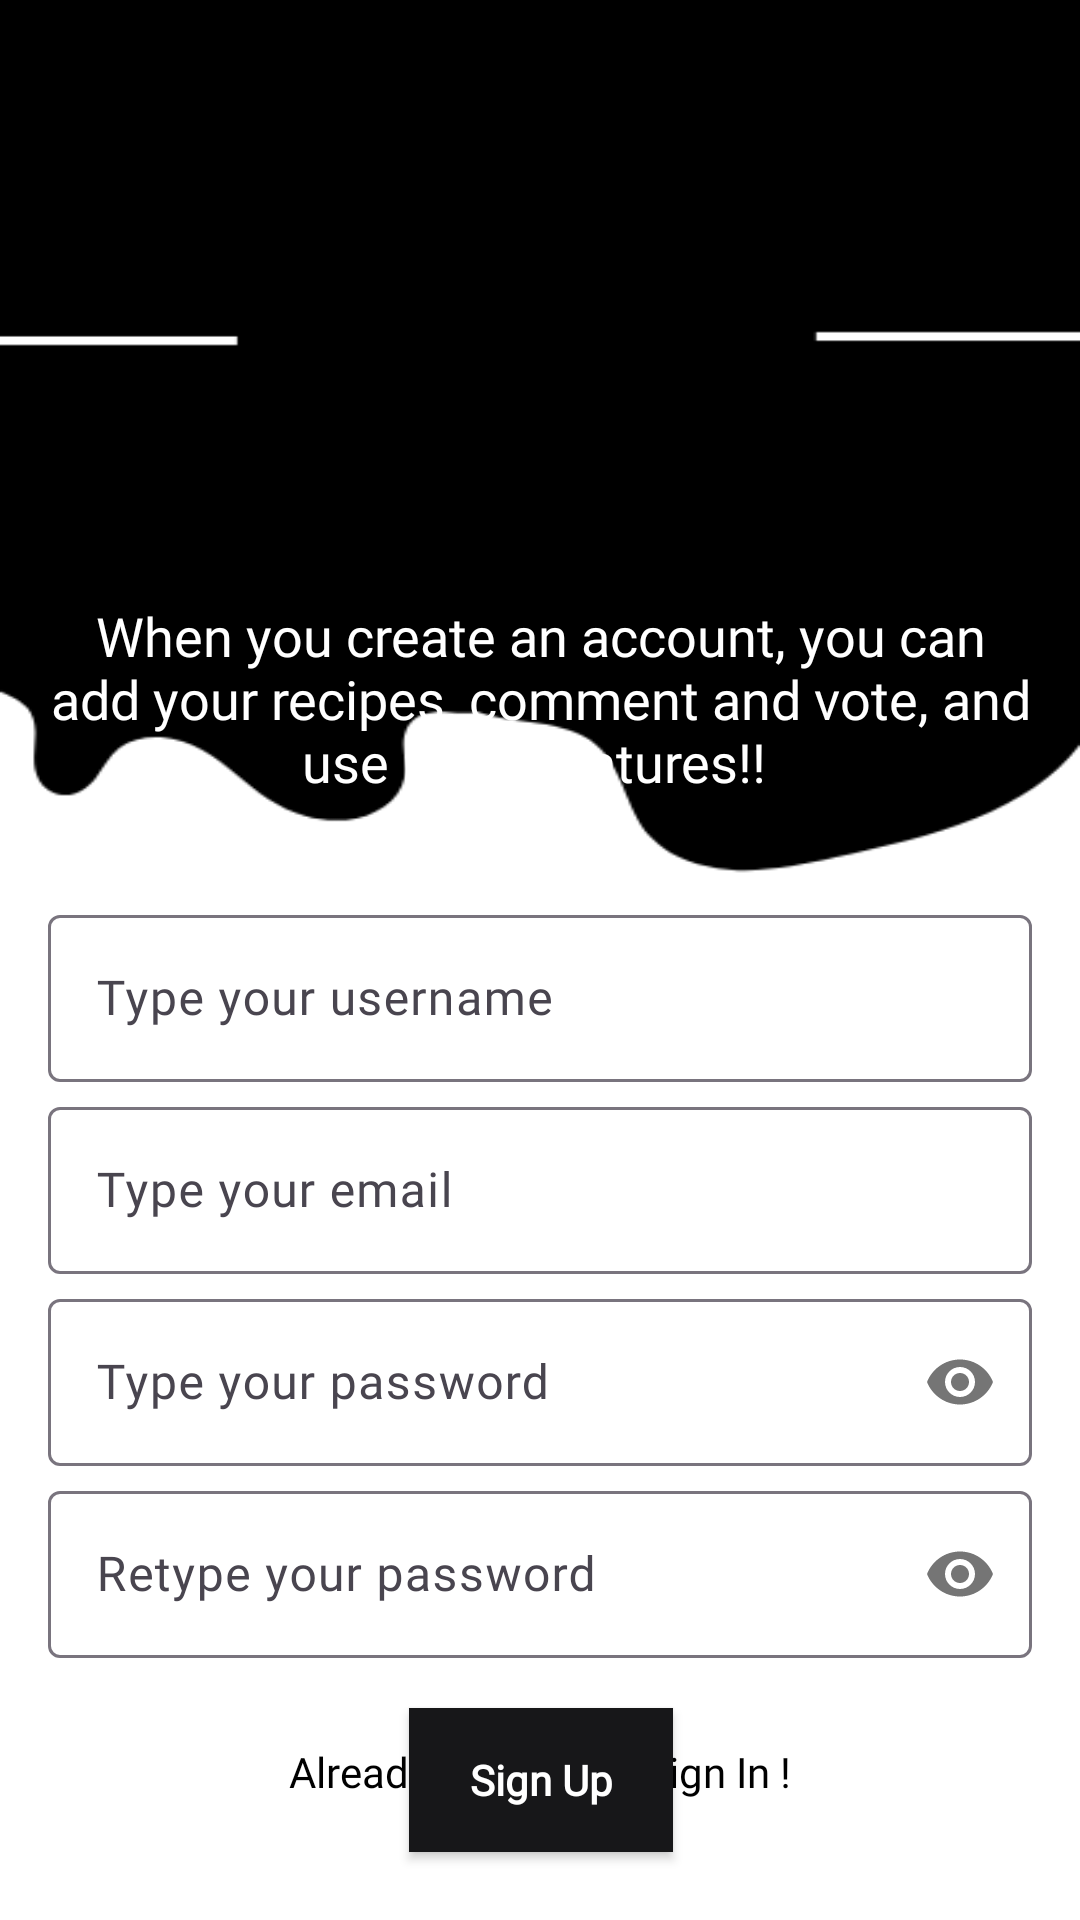

Produce the Android XML layout that renders to this screen, including the resource entries it uses.
<!-- AndroidManifest.xml: application theme Theme.TasteTeaser -->
<!-- res/layout/activity_sign_up.xml -->
<?xml version="1.0" encoding="utf-8"?>
<androidx.constraintlayout.widget.ConstraintLayout xmlns:android="http://schemas.android.com/apk/res/android"
    xmlns:app="http://schemas.android.com/apk/res-auto"
    xmlns:tools="http://schemas.android.com/tools"
    android:layout_width="match_parent"
    android:layout_height="match_parent"
    android:background="@drawable/mobilebgsignup"
    tools:context=".SignUp">

    <ImageView
        android:id="@+id/logoImage"
        android:layout_width="180dp"
        android:layout_height="179dp"
        android:layout_gravity="center_horizontal"
        android:src="@drawable/taste_teaser_logo_letter_png_white_big"
        android:transitionName="logo_image"
        app:layout_constraintBottom_toBottomOf="parent"
        app:layout_constraintEnd_toEndOf="parent"
        app:layout_constraintHorizontal_bias="0.498"
        app:layout_constraintStart_toStartOf="parent"
        app:layout_constraintTop_toTopOf="parent"
        app:layout_constraintVertical_bias="0.045" />

    <TextView
        android:id="@+id/textabout"
        android:layout_width="match_parent"
        android:layout_height="wrap_content"
        android:layout_marginStart="16dp"
        android:layout_marginEnd="16dp"
        android:fontFamily="@font/average_sans"
        android:gravity="center_horizontal"
        android:text="When you create an account, you can add your recipes, comment and vote, and use more features!! "
        android:textColor="#FFFFFF"
        android:textSize="18sp"
        app:layout_constraintEnd_toEndOf="parent"
        app:layout_constraintHorizontal_bias="1.0"
        app:layout_constraintStart_toEndOf="parent"
        app:layout_constraintStart_toStartOf="parent"
        app:layout_constraintTop_toBottomOf="@id/logoImage" />

    <com.google.android.material.textfield.TextInputLayout
        android:id="@+id/usernameLayout"
        android:layout_width="match_parent"
        android:layout_height="wrap_content"
        android:layout_marginHorizontal="16dp"
        android:layout_marginTop="100dp"
        app:layout_constraintEnd_toEndOf="parent"
        app:layout_constraintHorizontal_bias="0.5"
        app:layout_constraintStart_toStartOf="parent"
        app:layout_constraintTop_toBottomOf="@id/logoImage">

        <com.google.android.material.textfield.TextInputEditText
            android:id="@+id/usernameET"
            android:layout_width="match_parent"
            android:layout_height="wrap_content"
            android:fontFamily="@font/average_sans"
            android:hint="Type your username"
            android:inputType="text"
            android:textColor="#FFFFFF" />
    </com.google.android.material.textfield.TextInputLayout>

    <com.google.android.material.textfield.TextInputLayout
        android:id="@+id/emailLayout"
        android:layout_width="match_parent"
        android:layout_height="wrap_content"
        android:layout_marginHorizontal="16dp"
        android:layout_marginTop="3dp"
        app:layout_constraintEnd_toEndOf="parent"
        app:layout_constraintHorizontal_bias="0.5"
        app:layout_constraintStart_toStartOf="parent"
        app:layout_constraintTop_toBottomOf="@id/usernameLayout">

        <com.google.android.material.textfield.TextInputEditText
            android:id="@+id/emailEt"
            android:layout_width="match_parent"
            android:layout_height="wrap_content"
            android:fontFamily="@font/average_sans"
            android:hint="Type your email"
            android:inputType="textEmailAddress"
            android:textColor="#FFFFFF" />
    </com.google.android.material.textfield.TextInputLayout>

    <com.google.android.material.textfield.TextInputLayout
        android:id="@+id/passwordLayout"
        android:layout_width="match_parent"
        android:layout_height="wrap_content"
        android:layout_marginHorizontal="16dp"
        android:layout_marginTop="3dp"
        app:layout_constraintEnd_toEndOf="parent"
        app:layout_constraintHorizontal_bias="0.5"
        app:layout_constraintStart_toStartOf="parent"
        app:layout_constraintTop_toBottomOf="@id/emailLayout"
        app:passwordToggleEnabled="true">

        <com.google.android.material.textfield.TextInputEditText
            android:id="@+id/passET"
            android:layout_width="match_parent"
            android:layout_height="wrap_content"
            android:fontFamily="@font/average_sans"
            android:hint="Type your password"
            android:inputType="textPassword"
            android:textColor="#FFFFFF" />
    </com.google.android.material.textfield.TextInputLayout>

    <com.google.android.material.textfield.TextInputLayout
        android:id="@+id/confirmPasswordLayout"
        android:layout_width="match_parent"
        android:layout_height="wrap_content"
        android:layout_marginHorizontal="16dp"
        android:layout_marginTop="3dp"
        app:layout_constraintEnd_toEndOf="parent"
        app:layout_constraintHorizontal_bias="0.5"
        app:layout_constraintStart_toStartOf="parent"
        app:layout_constraintTop_toBottomOf="@id/passwordLayout"
        app:passwordToggleEnabled="true">

        <com.google.android.material.textfield.TextInputEditText
            android:id="@+id/confirmPassEt"
            android:layout_width="match_parent"
            android:layout_height="wrap_content"
            android:fontFamily="@font/average_sans"
            android:hint="Retype your password"
            android:inputType="textPassword"
            android:textColorHint="@color/white" />
    </com.google.android.material.textfield.TextInputLayout>

    <androidx.appcompat.widget.AppCompatButton
        android:id="@+id/button"
        android:layout_width="wrap_content"
        android:layout_height="wrap_content"
        android:layout_marginHorizontal="150dp"
        android:background="#171719"
        android:fontFamily="@font/average_sans"
        android:text="Sign Up"
        android:textAllCaps="false"
        android:textColor="@color/white"
        android:textStyle="bold"
        app:layout_constraintBottom_toBottomOf="parent"
        app:layout_constraintEnd_toEndOf="parent"
        app:layout_constraintHorizontal_bias="0.498"
        app:layout_constraintStart_toStartOf="parent"
        app:layout_constraintTop_toBottomOf="@+id/confirmPasswordLayout"
        app:layout_constraintVertical_bias="0.421" />

    <TextView
        android:id="@+id/textView"
        android:layout_width="wrap_content"
        android:layout_height="wrap_content"
        android:layout_gravity="center_horizontal"
        android:layout_marginBottom="40dp"
        android:fontFamily="@font/average_sans"
        android:text="Already registered, Sign In !"
        android:textColor="@color/black"
        app:layout_constraintBottom_toBottomOf="parent"
        app:layout_constraintEnd_toEndOf="parent"
        app:layout_constraintStart_toStartOf="parent" />
</androidx.constraintlayout.widget.ConstraintLayout>
<!-- resources referenced by this layout -->
<resources>
  <color name="black">#FF000000</color>
  <color name="white">#FFFFFFFF</color>
  <!-- drawable mobilebgsignup: png bitmap (drawable, 8608 bytes) -->
  <style name="Theme.TasteTeaser" parent="Base.Theme.TasteTeaser" />
  <style name="Base.Theme.TasteTeaser" parent="Theme.Material3.DayNight.NoActionBar">
  
  
          
          
      </style>
</resources>
